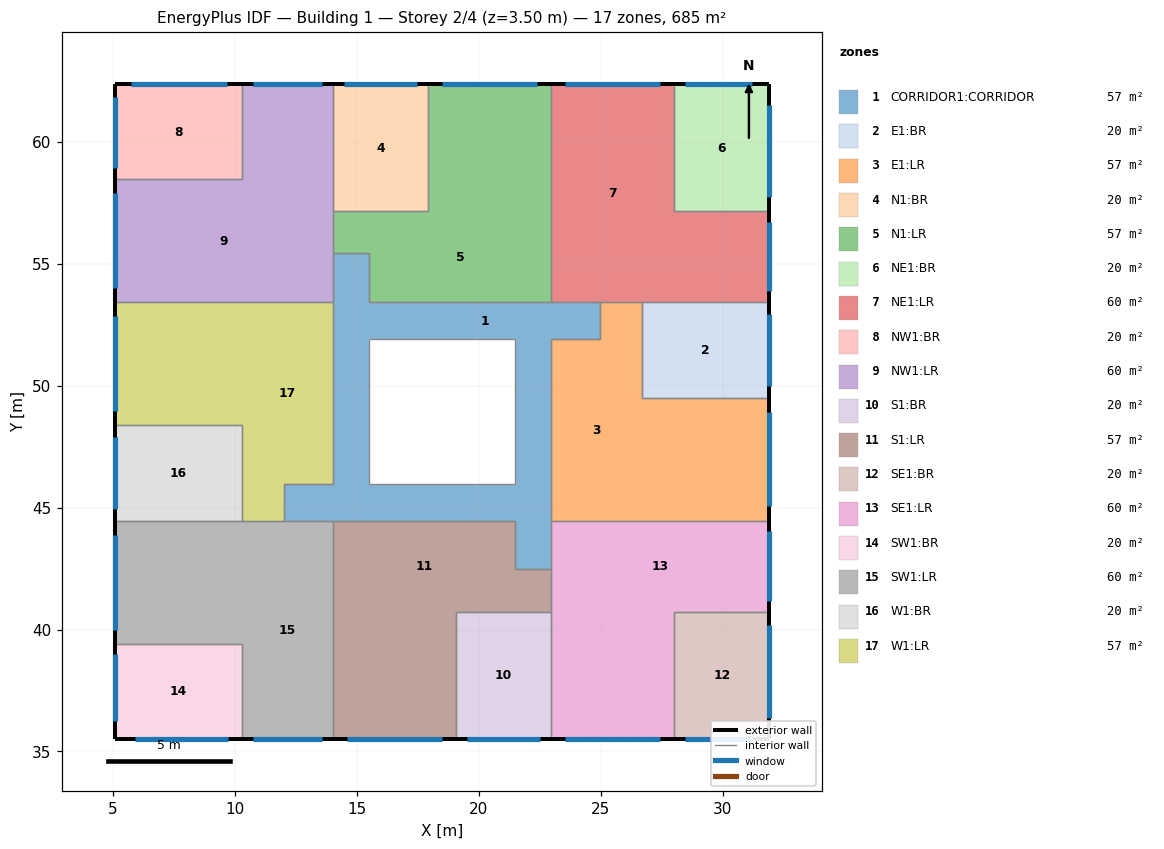
=== STOREY PLAN SPEC (per zone: floor XY polygon, exterior-wall plan segments, windows/doors) ===
zone 1: CORRIDOR1:CORRIDOR  (56.7 m²)
  floor: (22.96, 45.97) (21.46, 45.97) (21.46, 48.94) (22.96, 48.94)
  floor: (21.46, 44.47) (15.50, 44.47) (15.50, 45.97) (21.46, 45.97)
  floor: (22.96, 42.47) (21.46, 42.47) (21.46, 45.97) (22.96, 45.97)
  floor: (15.50, 45.97) (14.01, 45.97) (14.01, 48.94) (15.50, 48.94)
  floor: (15.50, 44.47) (12.01, 44.47) (12.01, 45.97) (15.50, 45.97)
  floor: (22.96, 48.94) (21.46, 48.94) (21.46, 51.92) (22.96, 51.92)
  floor: (24.96, 51.92) (15.50, 51.92) (15.50, 53.42) (24.96, 53.42)
  floor: (15.50, 48.94) (14.01, 48.94) (14.01, 55.42) (15.50, 55.42)
  interior walls: 20
zone 2: E1:BR  (20.4 m²)
  floor: (31.91, 49.51) (26.69, 49.51) (26.69, 53.42) (31.91, 53.42)
  exterior wall: (31.91, 49.51) – (31.91, 53.42)  [3.9 m]
    window: (31.91, 49.97) – (31.91, 52.95)  [4.5 m²]
  interior walls: 3
zone 3: E1:LR  (56.7 m²)
  floor: (31.91, 44.47) (26.69, 44.47) (26.69, 49.51) (31.91, 49.51)
  floor: (26.69, 51.92) (24.96, 51.92) (24.96, 53.42) (26.69, 53.42)
  floor: (26.69, 44.47) (22.96, 44.47) (22.96, 51.92) (26.69, 51.92)
  exterior wall: (31.91, 44.47) – (31.91, 49.51)  [5.0 m]
    window: (31.91, 45.05) – (31.91, 48.93)  [5.8 m²]
  interior walls: 7
zone 4: N1:BR  (20.4 m²)
  floor: (17.91, 57.15) (14.01, 57.15) (14.01, 62.37) (17.91, 62.37)
  exterior wall: (17.91, 62.37) – (14.01, 62.37)  [3.9 m]
    window: (17.45, 62.37) – (14.47, 62.37)  [4.5 m²]
  interior walls: 3
zone 5: N1:LR  (56.7 m²)
  floor: (15.51, 55.42) (14.01, 55.42) (14.01, 57.15) (15.51, 57.15)
  floor: (22.96, 57.15) (17.91, 57.15) (17.91, 62.37) (22.96, 62.37)
  floor: (22.96, 53.42) (15.51, 53.42) (15.51, 57.15) (22.96, 57.15)
  exterior wall: (22.96, 62.37) – (17.91, 62.37)  [5.0 m]
    window: (22.38, 62.37) – (18.49, 62.37)  [5.8 m²]
  interior walls: 7
zone 6: NE1:BR  (20.4 m²)
  floor: (31.91, 57.15) (28.01, 57.15) (28.01, 62.37) (31.91, 62.37)
  exterior wall: (31.91, 62.37) – (28.01, 62.37)  [3.9 m]
    window: (31.19, 62.37) – (28.44, 62.37)  [4.1 m²]
  exterior wall: (31.91, 57.15) – (31.91, 62.37)  [5.2 m]
    window: (31.91, 57.72) – (31.91, 61.52)  [5.7 m²]
  interior walls: 2
zone 7: NE1:LR  (59.7 m²)
  floor: (31.91, 53.42) (28.01, 53.42) (28.01, 57.15) (31.91, 57.15)
  floor: (28.01, 53.42) (22.96, 53.42) (22.96, 62.37) (28.01, 62.37)
  exterior wall: (28.01, 62.37) – (22.96, 62.37)  [5.0 m]
    window: (27.43, 62.37) – (23.54, 62.37)  [5.8 m²]
  exterior wall: (31.91, 53.42) – (31.91, 57.15)  [3.7 m]
    window: (31.91, 53.86) – (31.91, 56.71)  [4.3 m²]
  interior walls: 6
zone 8: NW1:BR  (20.4 m²)
  floor: (10.28, 58.47) (5.06, 58.47) (5.06, 62.37) (10.28, 62.37)
  exterior wall: (5.06, 62.37) – (5.06, 58.47)  [3.9 m]
    window: (5.06, 61.84) – (5.06, 58.92)  [4.4 m²]
  exterior wall: (10.28, 62.37) – (5.06, 62.37)  [5.2 m]
    window: (9.69, 62.37) – (5.73, 62.37)  [5.9 m²]
  interior walls: 2
zone 9: NW1:LR  (59.7 m²)
  floor: (14.01, 58.47) (10.28, 58.47) (10.28, 62.37) (14.01, 62.37)
  floor: (14.01, 53.42) (5.06, 53.42) (5.06, 58.47) (14.01, 58.47)
  exterior wall: (5.06, 58.47) – (5.06, 53.42)  [5.0 m]
    window: (5.06, 57.89) – (5.06, 54.00)  [5.8 m²]
  exterior wall: (14.01, 62.37) – (10.28, 62.37)  [3.7 m]
    window: (13.56, 62.37) – (10.72, 62.37)  [4.3 m²]
  interior walls: 6
zone 10: S1:BR  (20.4 m²)
  floor: (22.96, 35.52) (19.06, 35.52) (19.06, 40.74) (22.96, 40.74)
  exterior wall: (19.06, 35.52) – (22.96, 35.52)  [3.9 m]
    window: (19.52, 35.52) – (22.50, 35.52)  [4.5 m²]
  interior walls: 3
zone 11: S1:LR  (56.7 m²)
  floor: (22.96, 40.74) (21.46, 40.74) (21.46, 42.47) (22.96, 42.47)
  floor: (19.06, 35.52) (14.01, 35.52) (14.01, 40.74) (19.06, 40.74)
  floor: (21.46, 40.74) (14.01, 40.74) (14.01, 44.47) (21.46, 44.47)
  exterior wall: (14.01, 35.52) – (19.06, 35.52)  [5.0 m]
    window: (14.59, 35.52) – (18.48, 35.52)  [5.8 m²]
  interior walls: 7
zone 12: SE1:BR  (20.4 m²)
  floor: (31.91, 35.52) (28.01, 35.52) (28.01, 40.74) (31.91, 40.74)
  exterior wall: (28.01, 35.52) – (31.91, 35.52)  [3.9 m]
    window: (28.44, 35.52) – (31.19, 35.52)  [4.1 m²]
  exterior wall: (31.91, 35.52) – (31.91, 40.74)  [5.2 m]
    window: (31.91, 36.37) – (31.91, 40.17)  [5.7 m²]
  interior walls: 2
zone 13: SE1:LR  (59.7 m²)
  floor: (28.01, 35.52) (22.96, 35.52) (22.96, 40.74) (28.01, 40.74)
  floor: (31.91, 40.74) (22.96, 40.74) (22.96, 44.47) (31.91, 44.47)
  exterior wall: (22.96, 35.52) – (28.01, 35.52)  [5.0 m]
    window: (23.54, 35.52) – (27.43, 35.52)  [5.8 m²]
  exterior wall: (31.91, 40.74) – (31.91, 44.47)  [3.7 m]
    window: (31.91, 41.18) – (31.91, 44.02)  [4.3 m²]
  interior walls: 6
zone 14: SW1:BR  (20.4 m²)
  floor: (10.28, 35.52) (5.06, 35.52) (5.06, 39.42) (10.28, 39.42)
  exterior wall: (5.06, 39.42) – (5.06, 35.52)  [3.9 m]
    window: (5.06, 38.99) – (5.06, 36.24)  [4.1 m²]
  exterior wall: (5.06, 35.52) – (10.28, 35.52)  [5.2 m]
    window: (5.91, 35.52) – (9.71, 35.52)  [5.7 m²]
  interior walls: 2
zone 15: SW1:LR  (59.7 m²)
  floor: (10.28, 39.42) (5.06, 39.42) (5.06, 44.47) (10.28, 44.47)
  floor: (14.01, 35.52) (10.28, 35.52) (10.28, 44.47) (14.01, 44.47)
  exterior wall: (5.06, 44.47) – (5.06, 39.42)  [5.0 m]
    window: (5.06, 43.89) – (5.06, 40.00)  [5.8 m²]
  exterior wall: (10.28, 35.52) – (14.01, 35.52)  [3.7 m]
    window: (10.72, 35.52) – (13.56, 35.52)  [4.3 m²]
  interior walls: 6
zone 16: W1:BR  (20.4 m²)
  floor: (10.28, 44.47) (5.06, 44.47) (5.06, 48.37) (10.28, 48.37)
  exterior wall: (5.06, 48.37) – (5.06, 44.47)  [3.9 m]
    window: (5.06, 47.91) – (5.06, 44.93)  [4.5 m²]
  interior walls: 3
zone 17: W1:LR  (56.7 m²)
  floor: (12.01, 44.47) (10.28, 44.47) (10.28, 45.97) (12.01, 45.97)
  floor: (10.28, 48.37) (5.06, 48.37) (5.06, 53.42) (10.28, 53.42)
  floor: (14.01, 45.97) (10.28, 45.97) (10.28, 53.42) (14.01, 53.42)
  exterior wall: (5.06, 53.42) – (5.06, 48.37)  [5.0 m]
    window: (5.06, 52.84) – (5.06, 48.95)  [5.8 m²]
  interior walls: 7

=== DERIVED (storey summary) ===
Building: Building 1
Storey: 2 of 4  (floor level z = 3.50 m)
Storey gross floor area: 685.5 m²
Zones on this storey: 17
  - CORRIDOR1:CORRIDOR: floor 56.7 m²
  - E1:BR: floor 20.4 m²; exterior wall 3.9 m (13.7 m²); 1 window(s) 4.5 m²; WWR 32.7%
  - E1:LR: floor 56.7 m²; exterior wall 5.0 m (17.7 m²); 1 window(s) 5.8 m²; WWR 33.0%
  - N1:BR: floor 20.4 m²; exterior wall 3.9 m (13.7 m²); 1 window(s) 4.5 m²; WWR 32.7%
  - N1:LR: floor 56.7 m²; exterior wall 5.0 m (17.7 m²); 1 window(s) 5.8 m²; WWR 33.0%
  - NE1:BR: floor 20.4 m²; exterior wall 9.1 m (31.9 m²); 2 window(s) 9.8 m²; WWR 30.8%
  - NE1:LR: floor 59.7 m²; exterior wall 8.8 m (30.7 m²); 2 window(s) 10.1 m²; WWR 32.8%
  - NW1:BR: floor 20.4 m²; exterior wall 9.1 m (31.9 m²); 2 window(s) 10.3 m²; WWR 32.3%
  - NW1:LR: floor 59.7 m²; exterior wall 8.8 m (30.7 m²); 2 window(s) 10.1 m²; WWR 32.8%
  - S1:BR: floor 20.4 m²; exterior wall 3.9 m (13.7 m²); 1 window(s) 4.5 m²; WWR 32.7%
  - S1:LR: floor 56.7 m²; exterior wall 5.0 m (17.7 m²); 1 window(s) 5.8 m²; WWR 33.0%
  - SE1:BR: floor 20.4 m²; exterior wall 9.1 m (31.9 m²); 2 window(s) 9.8 m²; WWR 30.8%
  - SE1:LR: floor 59.7 m²; exterior wall 8.8 m (30.7 m²); 2 window(s) 10.1 m²; WWR 32.8%
  - SW1:BR: floor 20.4 m²; exterior wall 9.1 m (31.9 m²); 2 window(s) 9.8 m²; WWR 30.8%
  - SW1:LR: floor 59.7 m²; exterior wall 8.8 m (30.7 m²); 2 window(s) 10.1 m²; WWR 32.8%
  - W1:BR: floor 20.4 m²; exterior wall 3.9 m (13.7 m²); 1 window(s) 4.5 m²; WWR 32.7%
  - W1:LR: floor 56.7 m²; exterior wall 5.0 m (17.7 m²); 1 window(s) 5.8 m²; WWR 33.0%
Zone adjacency (shared interzone walls):
  - CORRIDOR1:CORRIDOR ↔ E1:LR
  - CORRIDOR1:CORRIDOR ↔ N1:LR
  - CORRIDOR1:CORRIDOR ↔ NE1:LR
  - CORRIDOR1:CORRIDOR ↔ NW1:LR
  - CORRIDOR1:CORRIDOR ↔ S1:LR
  - CORRIDOR1:CORRIDOR ↔ SE1:LR
  - CORRIDOR1:CORRIDOR ↔ SW1:LR
  - CORRIDOR1:CORRIDOR ↔ W1:LR
  - E1:BR ↔ E1:LR
  - E1:BR ↔ NE1:LR
  - E1:LR ↔ NE1:LR
  - E1:LR ↔ SE1:LR
  - N1:BR ↔ N1:LR
  - N1:BR ↔ NW1:LR
  - N1:LR ↔ NE1:LR
  - N1:LR ↔ NW1:LR
  - NE1:BR ↔ NE1:LR
  - NW1:BR ↔ NW1:LR
  - NW1:LR ↔ W1:LR
  - S1:BR ↔ S1:LR
  - S1:BR ↔ SE1:LR
  - S1:LR ↔ SE1:LR
  - S1:LR ↔ SW1:LR
  - SE1:BR ↔ SE1:LR
  - SW1:BR ↔ SW1:LR
  - SW1:LR ↔ W1:BR
  - SW1:LR ↔ W1:LR
  - W1:BR ↔ W1:LR